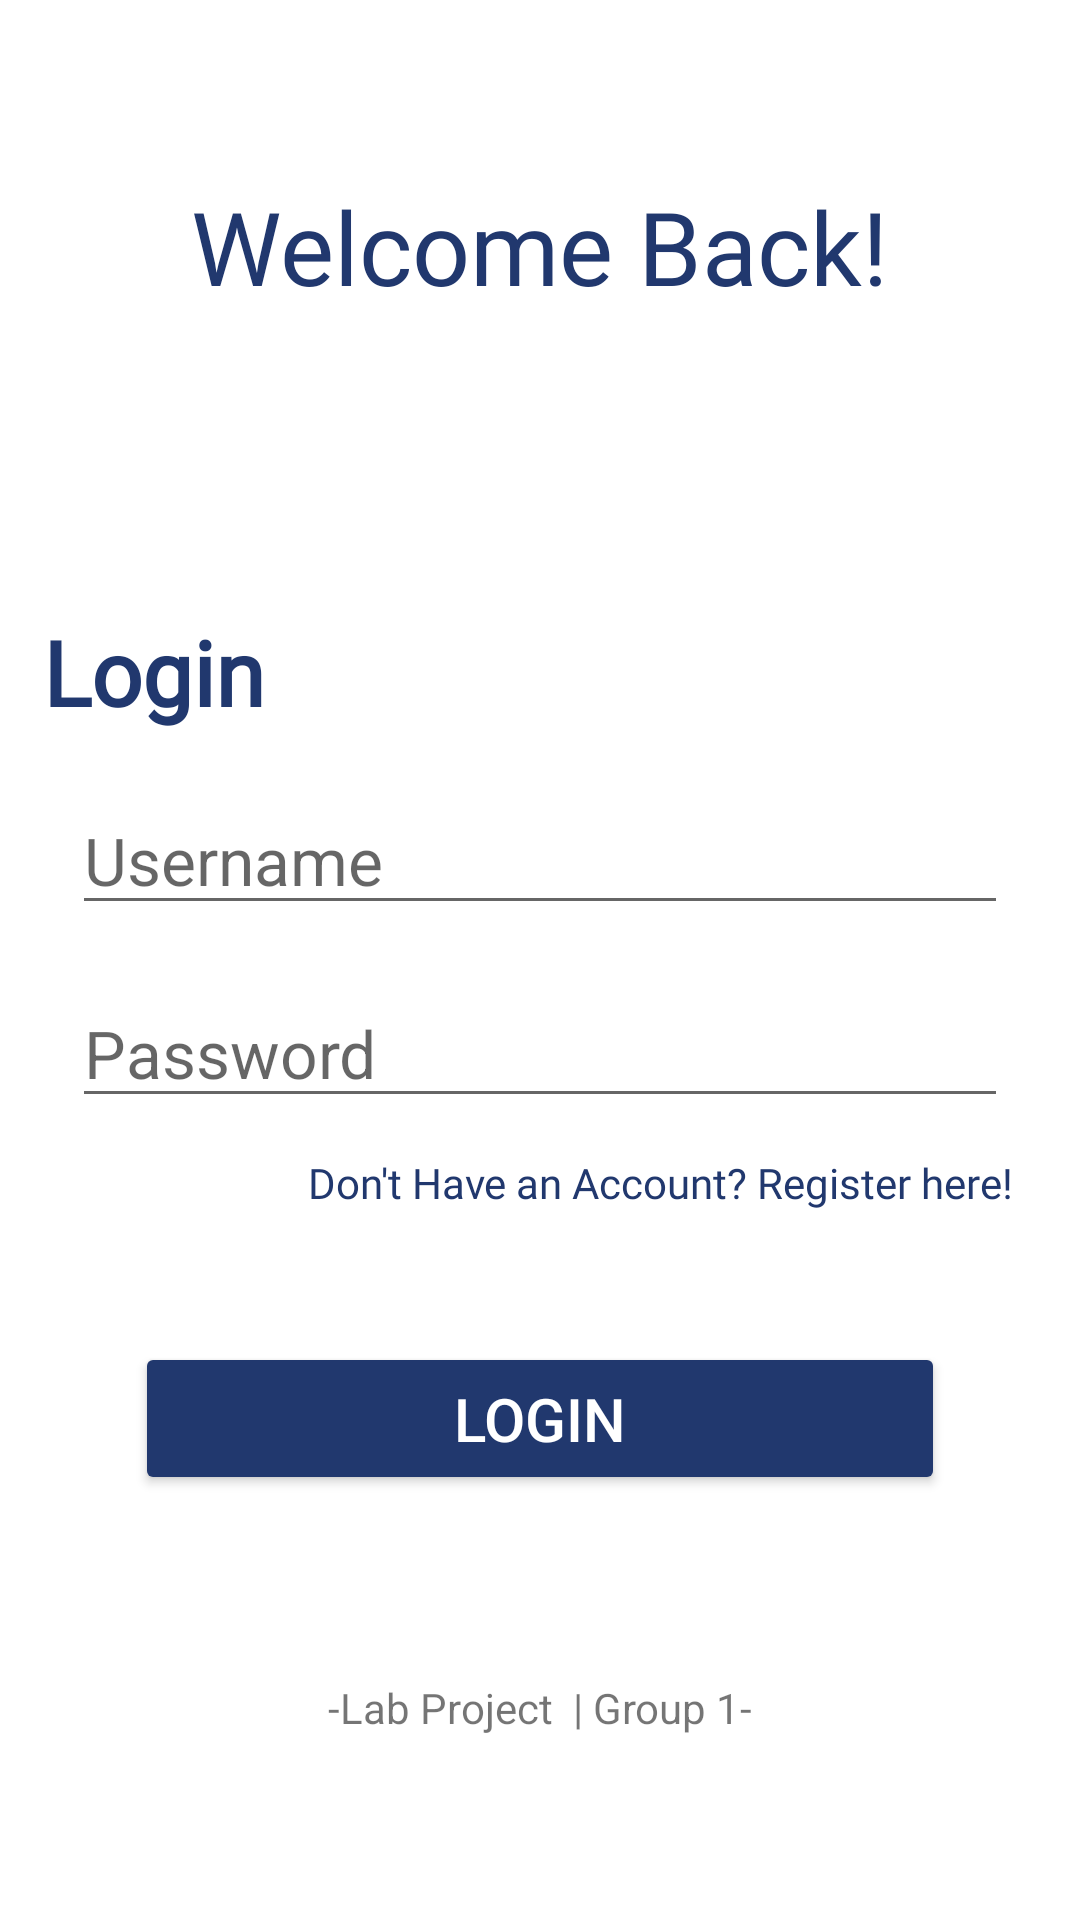

Reconstruct the res/layout file that produces this screen, plus the resources it refers to.
<!-- AndroidManifest.xml: application theme Theme.MCS_LAB_PROJECT -->
<!-- res/layout/activity_login.xml -->
<?xml version="1.0" encoding="utf-8"?>
<androidx.constraintlayout.widget.ConstraintLayout xmlns:android="http://schemas.android.com/apk/res/android"
    xmlns:app="http://schemas.android.com/apk/res-auto"
    xmlns:tools="http://schemas.android.com/tools"
    android:layout_width="match_parent"
    android:layout_height="match_parent"
    tools:context=".LoginActivity"
    android:scrollbarAlwaysDrawHorizontalTrack="true">


    <TextView
        android:id="@+id/txtWelcome"
        android:layout_width="wrap_content"
        android:layout_height="wrap_content"
        android:fontFamily="@font/poppins_bold"
        android:text="Welcome Back!"
        android:textSize="34sp"
        android:textColor="@color/blue_legacy"
        app:layout_constraintBottom_toBottomOf="parent"
        app:layout_constraintHorizontal_bias="0.5"
        app:layout_constraintLeft_toLeftOf="parent"
        app:layout_constraintRight_toRightOf="parent"
        app:layout_constraintTop_toTopOf="parent"
        app:layout_constraintVertical_bias="0.1" />

    <TextView
        android:layout_width="wrap_content"
        android:layout_height="wrap_content"
        android:id="@+id/txtLogin"
        android:fontFamily="@font/poppins_regular"
        android:text="Login"
        android:textColor="@color/blue_legacy"
        android:textFontWeight="600"
        android:textSize="30sp"
        app:layout_constraintBottom_toBottomOf="parent"
        app:layout_constraintEnd_toEndOf="parent"
        app:layout_constraintStart_toStartOf="parent"
        app:layout_constraintTop_toBottomOf="@id/txtWelcome"
        app:layout_constraintHorizontal_bias="0.05"
        app:layout_constraintVertical_bias="0.2"/>


    <EditText
        android:layout_width="match_parent"
        android:layout_height="wrap_content"
        android:hint="Username"
        android:id="@+id/etUsername"
        android:layout_marginTop="18dp"
        android:layout_marginHorizontal="24dp"
        android:textSize="22sp"
        app:layout_constraintTop_toBottomOf="@+id/txtLogin"
        app:layout_constraintLeft_toLeftOf="parent"
        app:layout_constraintRight_toRightOf="parent"
        app:layout_constraintHorizontal_bias="0.2"
        />

    <EditText
        android:id="@+id/etPassword"
        android:layout_width="match_parent"
        android:layout_height="wrap_content"
        android:layout_marginHorizontal="24dp"
        android:layout_marginTop="18dp"
        android:hint="Password"
        android:textSize="22sp"
        app:layout_constraintBottom_toBottomOf="parent"
        app:layout_constraintHorizontal_bias="0.0"
        app:layout_constraintLeft_toLeftOf="parent"
        app:layout_constraintRight_toRightOf="parent"
        app:layout_constraintTop_toBottomOf="@+id/etUsername"
        app:layout_constraintVertical_bias="0.0" />

    <TextView
        android:id="@+id/txtRegister"
        android:layout_width="wrap_content"
        android:layout_height="wrap_content"
        android:layout_marginTop="10dp"
        android:fontFamily="@font/poppins_bold"
        android:text="Don't Have an Account? Register here!"
        android:textColor="@color/blue_legacy"
        android:textSize="14sp"
        app:layout_constraintBottom_toTopOf="@+id/btnLogin"
        app:layout_constraintHorizontal_bias="0.82"
        app:layout_constraintLeft_toLeftOf="parent"
        app:layout_constraintRight_toRightOf="parent"
        app:layout_constraintTop_toBottomOf="@+id/etPassword"
        app:layout_constraintVertical_bias="0.043" />

    <Button
        android:id="@+id/btnLogin"
        android:layout_width="match_parent"
        android:layout_height="wrap_content"
        android:layout_marginHorizontal="45dp"
        android:layout_marginTop="40dp"
        android:backgroundTint="@color/blue_legacy"
        android:paddingVertical="12dp"
        android:text="login"
        android:textColor="@color/white"
        android:textSize="20sp"
        app:layout_constraintBottom_toBottomOf="parent"
        app:layout_constraintEnd_toEndOf="parent"
        app:layout_constraintHorizontal_bias="0.494"
        app:layout_constraintStart_toStartOf="parent"
        app:layout_constraintTop_toBottomOf="@+id/etPassword"
        app:layout_constraintVertical_bias="0.196" />

    <TextView
        android:layout_width="wrap_content"
        android:layout_height="wrap_content"
        android:text="-Lab Project  | Group 1-"
        app:layout_constraintBottom_toBottomOf="parent"
        app:layout_constraintEnd_toEndOf="parent"
        app:layout_constraintStart_toStartOf="parent"
        app:layout_constraintTop_toBottomOf="@+id/btnLogin" />

</androidx.constraintlayout.widget.ConstraintLayout>
<!-- resources referenced by this layout -->
<resources>
  <color name="blue_legacy">#FF21386E</color>
  <color name="white">#FFFFFFFF</color>
  <style name="Theme.MCS_LAB_PROJECT" parent="Theme.MaterialComponents.DayNight.DarkActionBar">
          
          <item name="colorPrimary">@color/purple_500</item>
          <item name="colorPrimaryVariant">@color/purple_700</item>
          <item name="colorOnPrimary">@color/white</item>
          
          <item name="colorSecondary">@color/teal_200</item>
          <item name="colorSecondaryVariant">@color/teal_700</item>
          <item name="colorOnSecondary">@color/black</item>
          
          <item name="android:statusBarColor">?attr/colorPrimaryVariant</item>
          
      </style>
  <color name="purple_500">#FF6200EE</color>
  <color name="purple_700">#FF3700B3</color>
  <color name="teal_200">#FF03DAC5</color>
  <color name="teal_700">#FF018786</color>
  <color name="black">#FF000000</color>
</resources>
